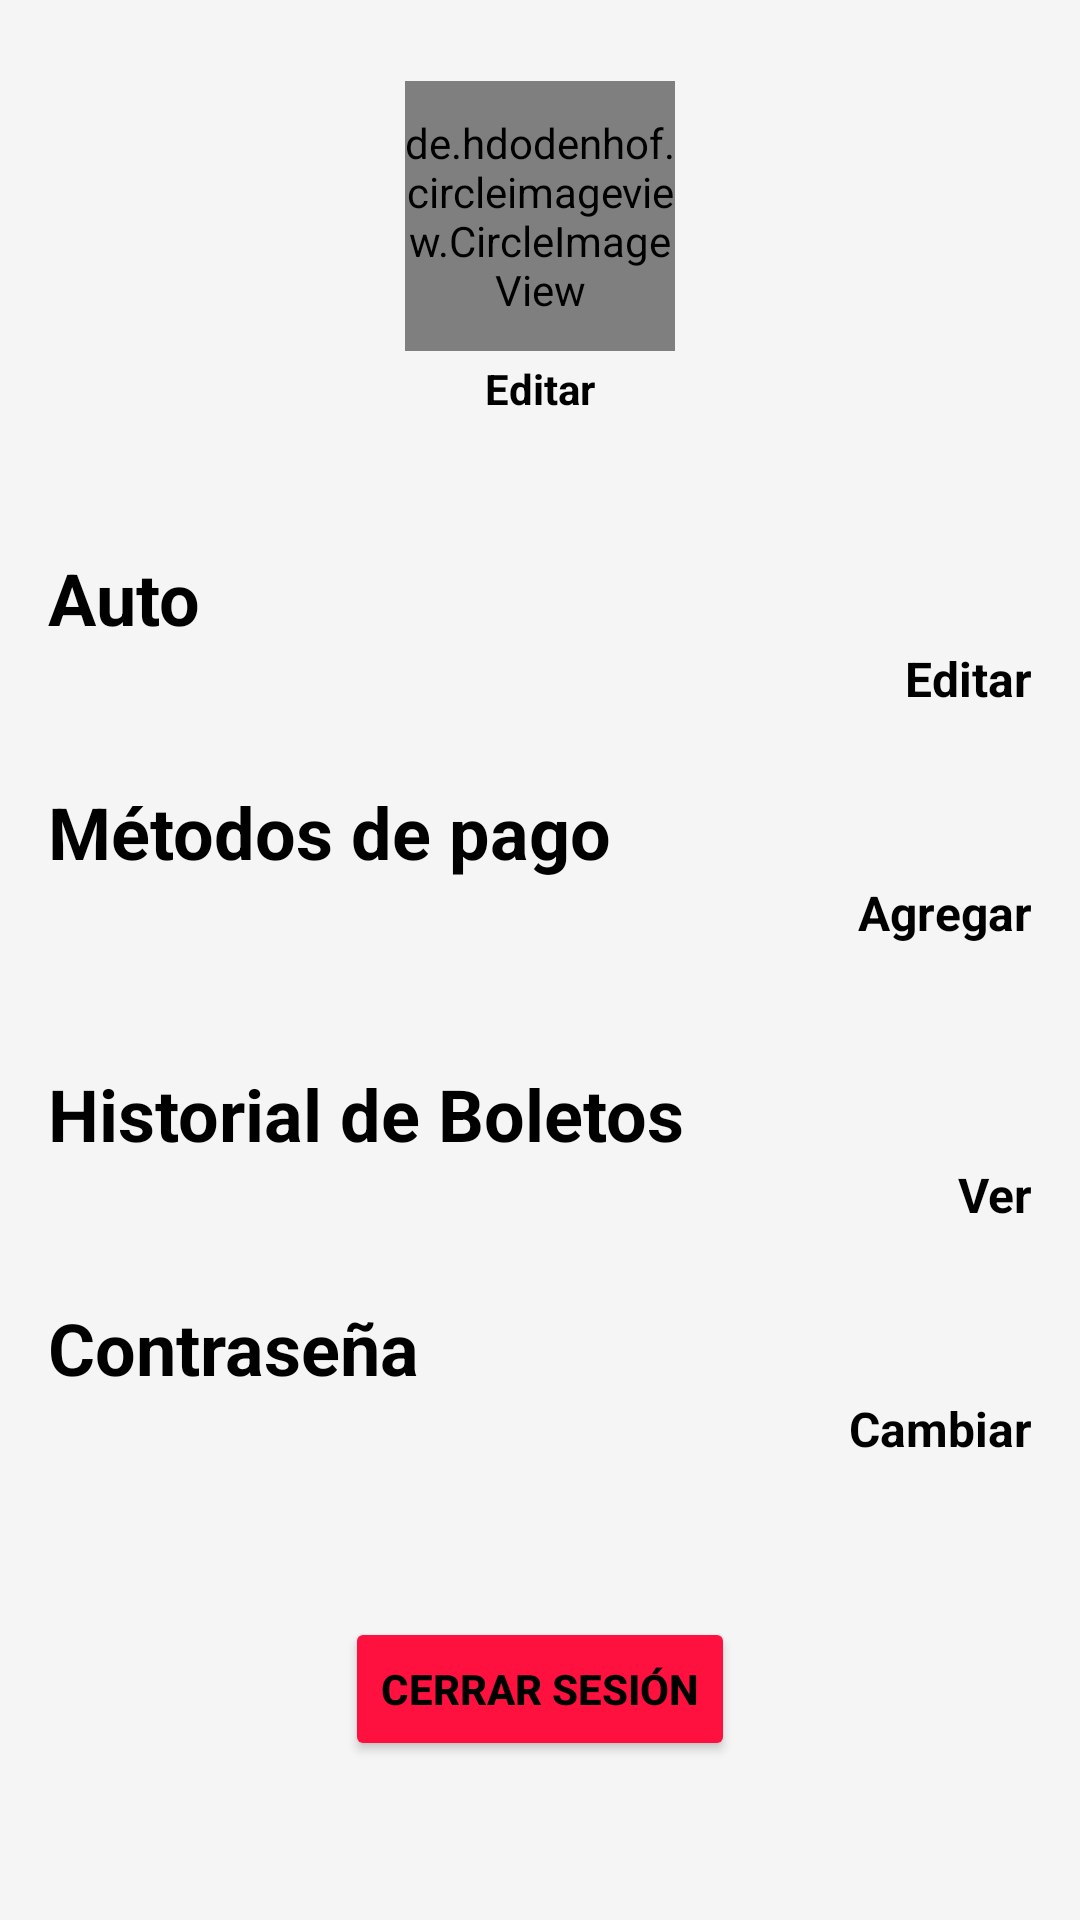

This screen was rendered from an Android layout file. Write that file and the resources it references.
<!-- AndroidManifest.xml: application theme Theme.VirtualPark -->
<!-- res/layout/fragment_user.xml -->
<LinearLayout xmlns:android="http://schemas.android.com/apk/res/android"
    android:layout_width="match_parent"
    android:layout_height="match_parent"
    android:orientation="vertical"
    android:padding="16dp"
    android:background="#F5F5F5">

    <ScrollView
        android:layout_width="match_parent"
        android:layout_height="match_parent">

        <LinearLayout
            android:layout_width="match_parent"
            android:layout_height="wrap_content"
            android:orientation="vertical">

            <Space
                android:layout_width="match_parent"
                android:layout_height="10dp" />

            <LinearLayout
                android:layout_width="match_parent"
                android:layout_height="wrap_content"
                android:orientation="horizontal">

                <LinearLayout
                    android:layout_width="wrap_content"
                    android:layout_height="wrap_content"
                    android:orientation="vertical">

                    <TextView
                        android:id="@+id/tv_user_name"
                        android:layout_width="256dp"
                        android:layout_height="wrap_content"
                        android:fontFamily="sans-serif-black"
                        android:text="Nombre Apellido"
                        android:textColor="#FFC400"
                        android:textSize="34sp"
                        android:textStyle="bold"
                        android:visibility="gone" />

                    <TextView
                        android:id="@+id/tv_user_id"
                        android:layout_width="wrap_content"
                        android:layout_height="wrap_content"
                        android:text="UID: (id de firebase)"
                        android:textColor="#000000"
                        android:textSize="12sp"
                        android:textStyle="bold"
                        android:visibility="gone" />

                    <TextView
                        android:id="@+id/tv_phone"
                        android:layout_width="wrap_content"
                        android:layout_height="wrap_content"
                        android:text="Phone"
                        android:textColor="#000000"
                        android:textSize="12sp"
                        android:textStyle="bold"
                        android:visibility="gone" />

                </LinearLayout>

                <LinearLayout
                    android:layout_width="match_parent"
                    android:layout_height="wrap_content"
                    android:orientation="vertical">

                    <de.hdodenhof.circleimageview.CircleImageView
                        android:id="@+id/iv_user_profile"
                        android:layout_width="90dp"
                        android:layout_height="90dp"
                        android:layout_gravity="center_horizontal"
                        android:layout_marginTop="16dp"
                        android:src="@drawable/ic_user_placeholder"
                        android:translationY="-15dp" />

                    <TextView
                        android:id="@+id/btn_edit_profile_image"
                        android:layout_width="wrap_content"
                        android:layout_height="wrap_content"
                        android:layout_gravity="center_horizontal"
                        android:layout_marginTop="8dp"
                        android:text="Editar"
                        android:textColor="#000000"
                        android:textSize="14sp"
                        android:textStyle="bold"
                        android:translationY="-20dp" />
                </LinearLayout>
            </LinearLayout>

            <TextView
                android:layout_width="wrap_content"
                android:layout_height="wrap_content"
                android:layout_marginTop="24dp"
                android:text="Auto"
                android:textColor="#000000"
                android:textSize="24sp"
                android:textStyle="bold" />

            <TextView
                android:id="@+id/btn_edit_car"
                android:layout_width="wrap_content"
                android:layout_height="wrap_content"
                android:layout_gravity="end"
                android:text="Editar"
                android:textColor="#000000"
                android:textSize="16sp"
                android:textStyle="bold" />

            <TextView
                android:id="@+id/tv_car_plates"
                android:layout_width="wrap_content"
                android:layout_height="wrap_content"
                android:text="Placas: "
                android:textColor="#000000"
                android:textSize="16sp"
                android:visibility="gone" />

            <TextView
                android:id="@+id/tv_car_brand"
                android:layout_width="wrap_content"
                android:layout_height="wrap_content"
                android:text="Marca: "
                android:textColor="#000000"
                android:textSize="16sp"
                android:visibility="gone" />

            <TextView
                android:id="@+id/tv_car_model"
                android:layout_width="wrap_content"
                android:layout_height="wrap_content"
                android:text="Modelo: "
                android:textColor="#000000"
                android:textSize="16sp"
                android:visibility="gone" />

            <TextView
                android:id="@+id/tv_car_year"
                android:layout_width="wrap_content"
                android:layout_height="wrap_content"
                android:text="Año: "
                android:textColor="#000000"
                android:textSize="16sp"
                android:visibility="gone" />

            <TextView
                android:layout_width="wrap_content"
                android:layout_height="wrap_content"
                android:layout_marginTop="24dp"
                android:text="Métodos de pago"
                android:textColor="#000000"
                android:textSize="24sp"
                android:textStyle="bold" />

            <TextView
                android:id="@+id/btn_add_payment_method"
                android:layout_width="wrap_content"
                android:layout_height="wrap_content"
                android:layout_gravity="end"
                android:text="Agregar"
                android:textColor="#000000"
                android:textSize="16sp"
                android:textStyle="bold" />

            <LinearLayout
                android:id="@+id/payment_methods_container"
                android:layout_width="match_parent"
                android:layout_height="wrap_content"
                android:orientation="vertical"
                android:layout_marginTop="16dp" />

            <TextView
                android:layout_width="wrap_content"
                android:layout_height="wrap_content"
                android:layout_marginTop="24dp"
                android:text="Historial de Boletos"
                android:textColor="#000000"
                android:textSize="24sp"
                android:textStyle="bold" />

            <TextView
                android:id="@+id/btn_view_ticket_history"
                android:layout_width="wrap_content"
                android:layout_height="wrap_content"
                android:layout_gravity="end"
                android:text="Ver"
                android:textColor="#000000"
                android:textSize="16sp"
                android:textStyle="bold" />

            <TextView
                android:layout_width="wrap_content"
                android:layout_height="wrap_content"
                android:layout_marginTop="24dp"
                android:text="Contraseña"
                android:textColor="#000000"
                android:textSize="24sp"
                android:textStyle="bold" />

            <TextView
                android:id="@+id/btn_change_password"
                android:layout_width="wrap_content"
                android:layout_height="wrap_content"
                android:layout_gravity="end"
                android:text="Cambiar"
                android:textColor="#000000"
                android:textSize="16sp"
                android:textStyle="bold" />

            <Space
                android:layout_width="match_parent"
                android:layout_height="20dp" />

            <Button
                android:id="@+id/btn_logout"
                android:layout_width="wrap_content"
                android:layout_height="wrap_content"
                android:layout_gravity="center"
                android:layout_marginTop="32dp"
                android:backgroundTint="#FF113F"
                android:drawableLeft="@drawable/ic_logout"
                android:text="Cerrar sesión"
                android:textColor="#000000"
                android:textStyle="bold" />
        </LinearLayout>
    </ScrollView>
</LinearLayout>
<!-- resources referenced by this layout -->
<resources>
  <style name="Theme.VirtualPark" parent="Base.Theme.VirtualPark" />
  <style name="Base.Theme.VirtualPark" parent="Theme.Material3.DayNight.NoActionBar">
          
          <item name="colorPrimary">@color/back</item>
          <item name="backgroundColor">@color/back</item>
          <item name="background">@color/back</item>
      </style>
  <color name="back">#F5F5F5</color>
</resources>
